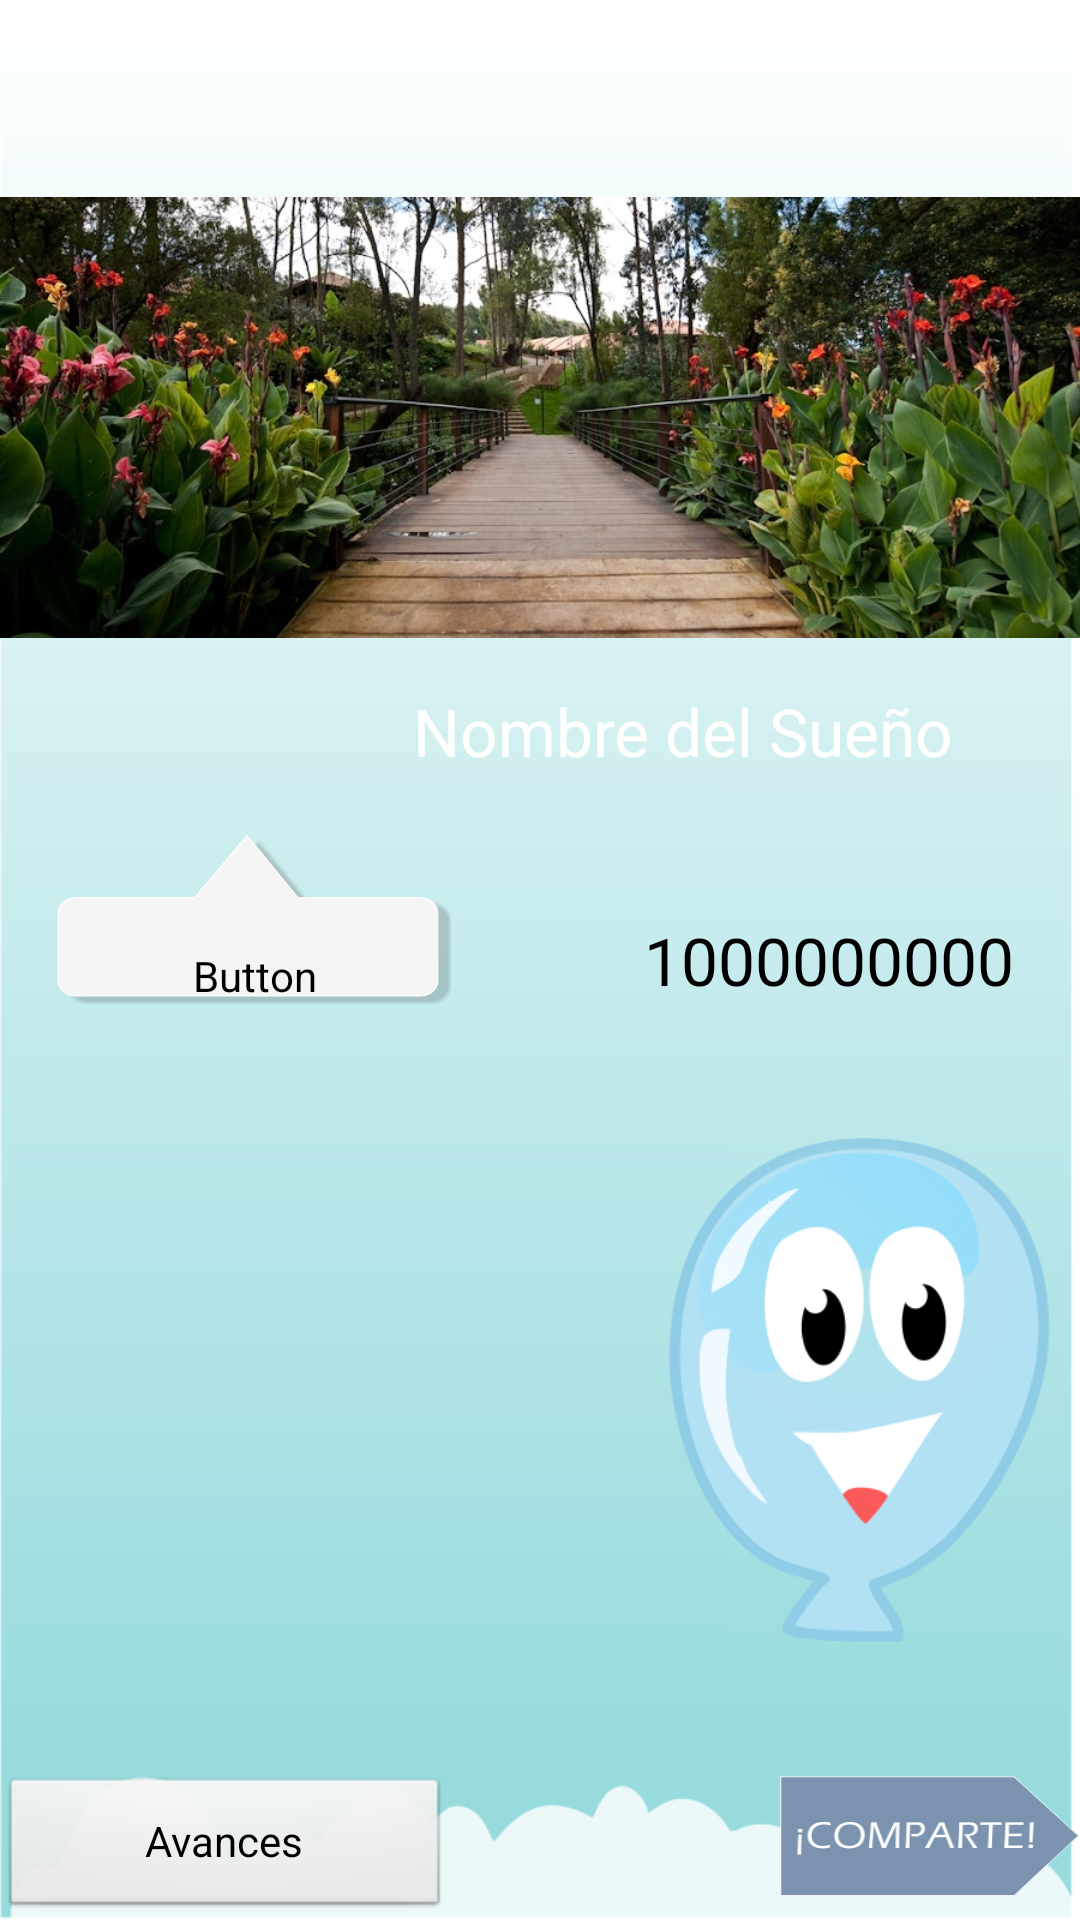

The Android layout XML behind this screen, and the referenced resources:
<!-- AndroidManifest.xml: application theme AppTheme -->
<!-- res/layout/activity_perfil_goal.xml -->
<RelativeLayout xmlns:tools="http://schemas.android.com/tools"
    xmlns:android="http://schemas.android.com/apk/res/android"
    android:layout_width="match_parent"
    android:layout_height="match_parent"
    android:background="@drawable/bg3"
    tools:context=".PerfilGoalActivity" >

    <ImageView
        android:id="@+id/ivPortada"
        android:layout_width="fill_parent"
        android:layout_height="255sp"
        android:layout_above="@+id/btn_Fecha_Fin"
        android:layout_alignParentLeft="true"
        android:layout_alignParentTop="true"
        android:src="@drawable/paisaje1" />

    <TextView
        android:id="@+id/tvCostoTotal"
        android:layout_width="wrap_content"
        android:layout_height="wrap_content"
        android:layout_alignParentRight="true"
        android:layout_centerVertical="true"
        android:layout_marginRight="22dp"
        android:text="1000000000"
        android:textAppearance="?android:attr/textAppearanceLarge" />

    <LinearLayout
        android:id="@+id/linearLayout1"
        android:layout_width="fill_parent"
        android:layout_height="wrap_content"
        android:layout_alignParentBottom="true"
        android:layout_centerHorizontal="true"
        android:orientation="horizontal"
        >

        <Button
            android:id="@+id/btnAvances"
            android:layout_width="150dp"
            android:layout_height="wrap_content"
            android:text="Avances" />

        <LinearLayout
            android:layout_width="match_parent"
            android:layout_height="match_parent"
            android:gravity="right" >

            <Button
                android:id="@+id/btnCompartir"
                android:layout_width="100dp"
                android:layout_height="wrap_content"
                android:background="@drawable/btn_share" />

        </LinearLayout>
    </LinearLayout>

    <Button
        android:id="@+id/btn_Fecha_Fin"
        android:layout_width="wrap_content"
        android:layout_height="wrap_content"
        android:layout_alignBottom="@+id/tvCostoTotal"
        android:layout_alignParentLeft="true"
        android:layout_marginLeft="19dp"
        android:background="@drawable/bg_fecha"
        android:gravity="bottom|center"
        android:text="Button" />

    <LinearLayout
        android:layout_width="wrap_content"
        android:layout_height="wrap_content"
        android:layout_above="@+id/linearLayout1"
        android:layout_alignParentLeft="true"
        android:layout_alignParentRight="true"
        android:layout_below="@+id/btn_Fecha_Fin" >

        <LinearLayout
            android:layout_width="wrap_content"
            android:layout_height="match_parent"
	        android:layout_marginRight="10sp"
	        android:layout_marginLeft="10sp" >

            <ListView
                android:id="@+id/listView1"
                android:layout_width="match_parent"
                android:layout_height="wrap_content"
                android:layout_weight="1" >
            </ListView>

            <ImageView
                android:id="@+id/ivGlobo"
                android:layout_width="127dp"
                android:layout_height="match_parent"
                android:src="@drawable/globo" />
        </LinearLayout>

    </LinearLayout>

    <TextView
        android:id="@+id/tvNameGoal"
        android:layout_width="wrap_content"
        android:layout_height="wrap_content"
        android:layout_alignBottom="@+id/ivPortada"
        android:layout_alignRight="@+id/tvCostoTotal"
        android:layout_margin="20sp"
        android:layout_marginBottom="15dp"
        android:text="Nombre del Sueño"
        android:textAppearance="?android:attr/textAppearanceLarge"
        android:textColor="#fff" />

</RelativeLayout>
<!-- resources referenced by this layout -->
<resources>
  <!-- drawable bg3: png bitmap (drawable-xxhdpi, 18102 bytes) -->
  <!-- drawable bg_fecha: png bitmap (drawable-xxhdpi, 5704 bytes) -->
  <!-- drawable btn_share: png bitmap (drawable-xxhdpi, 6652 bytes) -->
  <!-- drawable globo: png bitmap (drawable-xxhdpi, 39411 bytes) -->
  <!-- drawable paisaje1: png bitmap (drawable-xxhdpi, 830148 bytes) -->
  <style name="AppTheme" parent="AppBaseTheme">
          <item name="android:actionBarStyle">@style/ActionBar</item>
      </style>
  <style name="AppBaseTheme" parent="android:Theme.Light">
          
      </style>
  <style name="ActionBar" parent="@android:style/Widget.Holo.Light.ActionBar.Solid.Inverse">
          <item name="android:background">@color/grey_selected</item>
          <item name="android:backgroundStacked">@color/principal_blue</item>
          <item name="android:backgroundSplit">@color/principal_orange</item>
      </style>
  <color name="grey_selected">#BCBCBC</color>
  <color name="principal_blue">#00AFEF</color>
  <color name="principal_orange">#F8B947</color>
</resources>
